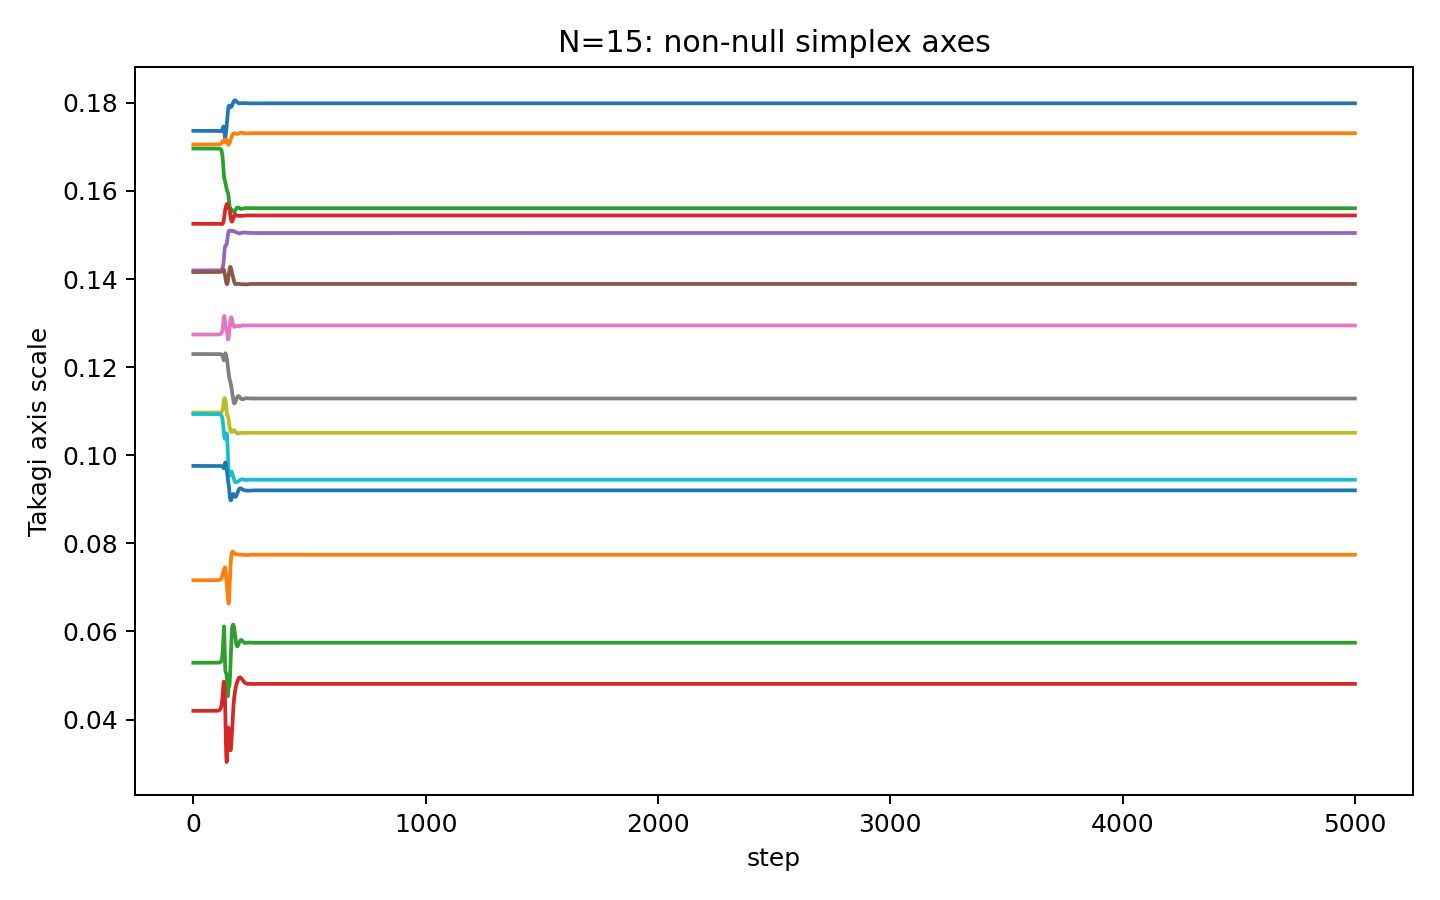

Values plotted in this chart, from the file beside it:
step, takagi_r1, takagi_r2, takagi_r3, takagi_r4, takagi_r5, takagi_r6, takagi_r7, takagi_r8, takagi_r9, takagi_r10, takagi_r11, takagi_r12, takagi_r13, takagi_r14, takagi_r15
0, 0.1737, 0.1706, 0.1696, 0.1526, 0.142, 0.1416, 0.1274, 0.123, 0.1097, 0.1094, 0.09758, 0.07161, 0.05289, 0.04197, 1.3997772495032975e-09
1, 0.1737, 0.1706, 0.1696, 0.1526, 0.142, 0.1416, 0.1274, 0.123, 0.1097, 0.1094, 0.09758, 0.07161, 0.05289, 0.04197, 1.427228554043687e-09
2, 0.1737, 0.1706, 0.1696, 0.1526, 0.142, 0.1416, 0.1274, 0.123, 0.1097, 0.1094, 0.09758, 0.07161, 0.05289, 0.04197, 1.3938854592316974e-09
3, 0.1737, 0.1706, 0.1696, 0.1526, 0.142, 0.1416, 0.1274, 0.123, 0.1097, 0.1094, 0.09758, 0.07161, 0.05289, 0.04197, 1.492517016193773e-09
4, 0.1737, 0.1706, 0.1696, 0.1526, 0.142, 0.1416, 0.1274, 0.123, 0.1097, 0.1094, 0.09758, 0.07161, 0.05289, 0.04197, 1.0000268042314399e-09
5, 0.1737, 0.1706, 0.1696, 0.1526, 0.142, 0.1416, 0.1274, 0.123, 0.1097, 0.1094, 0.09758, 0.07161, 0.05289, 0.04197, 1.2686169304803757e-09
6, 0.1737, 0.1706, 0.1696, 0.1526, 0.142, 0.1416, 0.1274, 0.123, 0.1097, 0.1094, 0.09758, 0.07161, 0.05289, 0.04197, 8.170817386069307e-10
7, 0.1737, 0.1706, 0.1696, 0.1526, 0.142, 0.1416, 0.1274, 0.123, 0.1097, 0.1094, 0.09758, 0.07161, 0.05289, 0.04197, 1.5402611252992394e-09
8, 0.1737, 0.1706, 0.1696, 0.1526, 0.142, 0.1416, 0.1274, 0.123, 0.1097, 0.1094, 0.09758, 0.07161, 0.05289, 0.04197, 1.917402739638513e-09
9, 0.1737, 0.1706, 0.1696, 0.1526, 0.142, 0.1416, 0.1274, 0.123, 0.1097, 0.1094, 0.09758, 0.07161, 0.05289, 0.04197, 1.116550582577132e-09
10, 0.1737, 0.1706, 0.1696, 0.1526, 0.142, 0.1416, 0.1274, 0.123, 0.1097, 0.1094, 0.09758, 0.07161, 0.05289, 0.04197, 1.6835905801476433e-09
11, 0.1737, 0.1706, 0.1696, 0.1526, 0.142, 0.1416, 0.1274, 0.123, 0.1097, 0.1094, 0.09758, 0.07161, 0.05289, 0.04197, 1.6330123816170698e-09
12, 0.1737, 0.1706, 0.1696, 0.1526, 0.142, 0.1416, 0.1274, 0.123, 0.1097, 0.1094, 0.09758, 0.07161, 0.05289, 0.04197, 1.0890363363187142e-09
13, 0.1737, 0.1706, 0.1696, 0.1526, 0.142, 0.1416, 0.1274, 0.123, 0.1097, 0.1094, 0.09758, 0.07161, 0.05289, 0.04197, 1.2349681991121343e-09
14, 0.1737, 0.1706, 0.1696, 0.1526, 0.142, 0.1416, 0.1274, 0.123, 0.1097, 0.1094, 0.09758, 0.07161, 0.05289, 0.04197, 1.026662084562823e-09
15, 0.1737, 0.1706, 0.1696, 0.1526, 0.142, 0.1416, 0.1274, 0.123, 0.1097, 0.1094, 0.09758, 0.07161, 0.05289, 0.04197, 1.2924687739148201e-09
16, 0.1737, 0.1706, 0.1696, 0.1526, 0.142, 0.1416, 0.1274, 0.123, 0.1097, 0.1094, 0.09758, 0.07161, 0.05289, 0.04197, 1.3508791315486739e-09
17, 0.1737, 0.1706, 0.1696, 0.1526, 0.142, 0.1416, 0.1274, 0.123, 0.1097, 0.1094, 0.09758, 0.07161, 0.05289, 0.04197, 2.111558168660972e-09
18, 0.1737, 0.1706, 0.1696, 0.1526, 0.142, 0.1416, 0.1274, 0.123, 0.1097, 0.1094, 0.09758, 0.07161, 0.05289, 0.04197, 9.16826859364561e-10
19, 0.1737, 0.1706, 0.1696, 0.1526, 0.142, 0.1416, 0.1274, 0.123, 0.1097, 0.1094, 0.09758, 0.07161, 0.05289, 0.04197, 6.838697969977014e-10
20, 0.1737, 0.1706, 0.1696, 0.1526, 0.142, 0.1416, 0.1274, 0.123, 0.1097, 0.1094, 0.09758, 0.07161, 0.05289, 0.04197, 1.5619904397773767e-09
21, 0.1737, 0.1706, 0.1696, 0.1526, 0.142, 0.1416, 0.1274, 0.123, 0.1097, 0.1094, 0.09758, 0.07161, 0.05289, 0.04197, 1.3889020522851006e-09
22, 0.1737, 0.1706, 0.1696, 0.1526, 0.142, 0.1416, 0.1274, 0.123, 0.1097, 0.1094, 0.09758, 0.07161, 0.05289, 0.04197, 1.4788707432572043e-09
23, 0.1737, 0.1706, 0.1696, 0.1526, 0.142, 0.1416, 0.1274, 0.123, 0.1097, 0.1094, 0.09758, 0.07161, 0.05289, 0.04197, 2.1523533664659195e-09
24, 0.1737, 0.1706, 0.1696, 0.1526, 0.142, 0.1416, 0.1274, 0.123, 0.1097, 0.1094, 0.09758, 0.07161, 0.05289, 0.04197, 1.4877506561953174e-09
25, 0.1737, 0.1706, 0.1696, 0.1526, 0.142, 0.1416, 0.1274, 0.123, 0.1097, 0.1094, 0.09758, 0.07161, 0.05289, 0.04197, 1.308412963961577e-09
26, 0.1737, 0.1706, 0.1696, 0.1526, 0.142, 0.1416, 0.1274, 0.123, 0.1097, 0.1094, 0.09758, 0.07161, 0.05289, 0.04197, 1.5767298739109617e-09
27, 0.1737, 0.1706, 0.1696, 0.1526, 0.142, 0.1416, 0.1274, 0.123, 0.1097, 0.1094, 0.09758, 0.07161, 0.05289, 0.04197, 1.180031713694472e-09
28, 0.1737, 0.1706, 0.1696, 0.1526, 0.142, 0.1416, 0.1274, 0.123, 0.1097, 0.1094, 0.09758, 0.07161, 0.05289, 0.04197, 1.2646348837370982e-09
29, 0.1737, 0.1706, 0.1696, 0.1526, 0.142, 0.1416, 0.1274, 0.123, 0.1097, 0.1094, 0.09758, 0.07161, 0.05289, 0.04197, 1.0511763416016968e-09
30, 0.1737, 0.1706, 0.1696, 0.1526, 0.142, 0.1416, 0.1274, 0.123, 0.1097, 0.1094, 0.09758, 0.07161, 0.05289, 0.04197, 1.360179898264021e-09
31, 0.1737, 0.1706, 0.1696, 0.1526, 0.142, 0.1416, 0.1274, 0.123, 0.1097, 0.1094, 0.09758, 0.07161, 0.05289, 0.04197, 1.3124050022090593e-09
32, 0.1737, 0.1706, 0.1696, 0.1526, 0.142, 0.1416, 0.1274, 0.123, 0.1097, 0.1094, 0.09758, 0.07161, 0.05289, 0.04197, 1.6951072336934113e-09
33, 0.1737, 0.1706, 0.1696, 0.1526, 0.142, 0.1416, 0.1274, 0.123, 0.1097, 0.1094, 0.09758, 0.07161, 0.05289, 0.04197, 3.819968281830215e-10
34, 0.1737, 0.1706, 0.1696, 0.1526, 0.142, 0.1416, 0.1274, 0.123, 0.1097, 0.1094, 0.09758, 0.07161, 0.05289, 0.04197, 6.517649549534864e-10
35, 0.1737, 0.1706, 0.1696, 0.1526, 0.142, 0.1416, 0.1274, 0.123, 0.1097, 0.1094, 0.09758, 0.07161, 0.05289, 0.04197, 1.1825341745683494e-09
36, 0.1737, 0.1706, 0.1696, 0.1526, 0.142, 0.1416, 0.1274, 0.123, 0.1097, 0.1094, 0.09758, 0.07161, 0.05289, 0.04197, 1.9260006220497792e-09
37, 0.1737, 0.1706, 0.1696, 0.1526, 0.142, 0.1416, 0.1274, 0.123, 0.1097, 0.1094, 0.09758, 0.07161, 0.05289, 0.04197, 1.5896837092685666e-09
38, 0.1737, 0.1706, 0.1696, 0.1526, 0.142, 0.1416, 0.1274, 0.123, 0.1097, 0.1094, 0.09758, 0.07161, 0.05289, 0.04197, 1.1037723037745894e-09
39, 0.1737, 0.1706, 0.1696, 0.1526, 0.142, 0.1416, 0.1274, 0.123, 0.1097, 0.1094, 0.09758, 0.07161, 0.05289, 0.04197, 1.9216393259561933e-09
40, 0.1737, 0.1706, 0.1696, 0.1526, 0.142, 0.1416, 0.1274, 0.123, 0.1097, 0.1094, 0.09758, 0.07161, 0.05289, 0.04197, 1.189207369609465e-09
41, 0.1737, 0.1706, 0.1696, 0.1526, 0.142, 0.1416, 0.1274, 0.123, 0.1097, 0.1094, 0.09758, 0.07161, 0.05289, 0.04197, 1.6655508894087951e-09
42, 0.1737, 0.1706, 0.1696, 0.1526, 0.142, 0.1416, 0.1274, 0.123, 0.1097, 0.1094, 0.09758, 0.07161, 0.05289, 0.04197, 8.949188654678214e-10
43, 0.1737, 0.1706, 0.1696, 0.1526, 0.142, 0.1416, 0.1274, 0.123, 0.1097, 0.1094, 0.09758, 0.07161, 0.05289, 0.04197, 1.4052325395118125e-09
44, 0.1737, 0.1706, 0.1696, 0.1526, 0.142, 0.1416, 0.1274, 0.123, 0.1097, 0.1094, 0.09758, 0.07161, 0.05289, 0.04197, 4.456564190228579e-10
45, 0.1737, 0.1706, 0.1696, 0.1526, 0.142, 0.1416, 0.1274, 0.123, 0.1097, 0.1094, 0.09758, 0.07161, 0.05289, 0.04197, 1.6735044514806306e-09
46, 0.1737, 0.1706, 0.1696, 0.1526, 0.142, 0.1416, 0.1274, 0.123, 0.1097, 0.1094, 0.09758, 0.07161, 0.05289, 0.04197, 9.711705690668444e-10
47, 0.1737, 0.1706, 0.1696, 0.1526, 0.142, 0.1416, 0.1274, 0.123, 0.1097, 0.1094, 0.09758, 0.07161, 0.05289, 0.04197, 1.2491085249912933e-09
48, 0.1737, 0.1706, 0.1696, 0.1526, 0.142, 0.1416, 0.1274, 0.123, 0.1097, 0.1094, 0.09758, 0.07161, 0.05289, 0.04197, 9.724365984682569e-10
49, 0.1737, 0.1706, 0.1696, 0.1526, 0.142, 0.1416, 0.1274, 0.123, 0.1097, 0.1094, 0.09758, 0.07161, 0.05289, 0.04197, 1.5249480010267141e-09
50, 0.1737, 0.1706, 0.1696, 0.1526, 0.142, 0.1416, 0.1274, 0.123, 0.1097, 0.1094, 0.09758, 0.07161, 0.05289, 0.04197, 1.1883464820852987e-09
51, 0.1737, 0.1706, 0.1696, 0.1526, 0.142, 0.1416, 0.1274, 0.123, 0.1097, 0.1094, 0.09758, 0.07161, 0.05289, 0.04197, 1.036348888769547e-09
52, 0.1737, 0.1706, 0.1696, 0.1526, 0.142, 0.1416, 0.1274, 0.123, 0.1097, 0.1094, 0.09758, 0.07161, 0.05289, 0.04197, 5.917058484358098e-10
53, 0.1737, 0.1706, 0.1696, 0.1526, 0.142, 0.1416, 0.1274, 0.123, 0.1097, 0.1094, 0.09758, 0.07161, 0.05289, 0.04197, 1.6965026820315281e-09
54, 0.1737, 0.1706, 0.1696, 0.1526, 0.142, 0.1416, 0.1274, 0.123, 0.1097, 0.1094, 0.09758, 0.07161, 0.05289, 0.04197, 1.172302255781432e-09
55, 0.1737, 0.1706, 0.1696, 0.1526, 0.142, 0.1416, 0.1274, 0.123, 0.1097, 0.1094, 0.09758, 0.07161, 0.05289, 0.04197, 1.5784753156604738e-09
56, 0.1737, 0.1706, 0.1696, 0.1526, 0.142, 0.1416, 0.1274, 0.123, 0.1097, 0.1094, 0.09758, 0.07161, 0.05289, 0.04197, 2.1437046022614876e-09
57, 0.1737, 0.1706, 0.1696, 0.1526, 0.142, 0.1416, 0.1274, 0.123, 0.1097, 0.1094, 0.09758, 0.07161, 0.05289, 0.04197, 1.7397108120510453e-09
58, 0.1737, 0.1706, 0.1696, 0.1526, 0.142, 0.1416, 0.1274, 0.123, 0.1097, 0.1094, 0.09758, 0.07161, 0.05289, 0.04197, 1.9813547479087305e-09
59, 0.1737, 0.1706, 0.1696, 0.1526, 0.142, 0.1416, 0.1274, 0.123, 0.1097, 0.1094, 0.09758, 0.07161, 0.05289, 0.04197, 1.4276320321668467e-09
... 4,941 more rows
